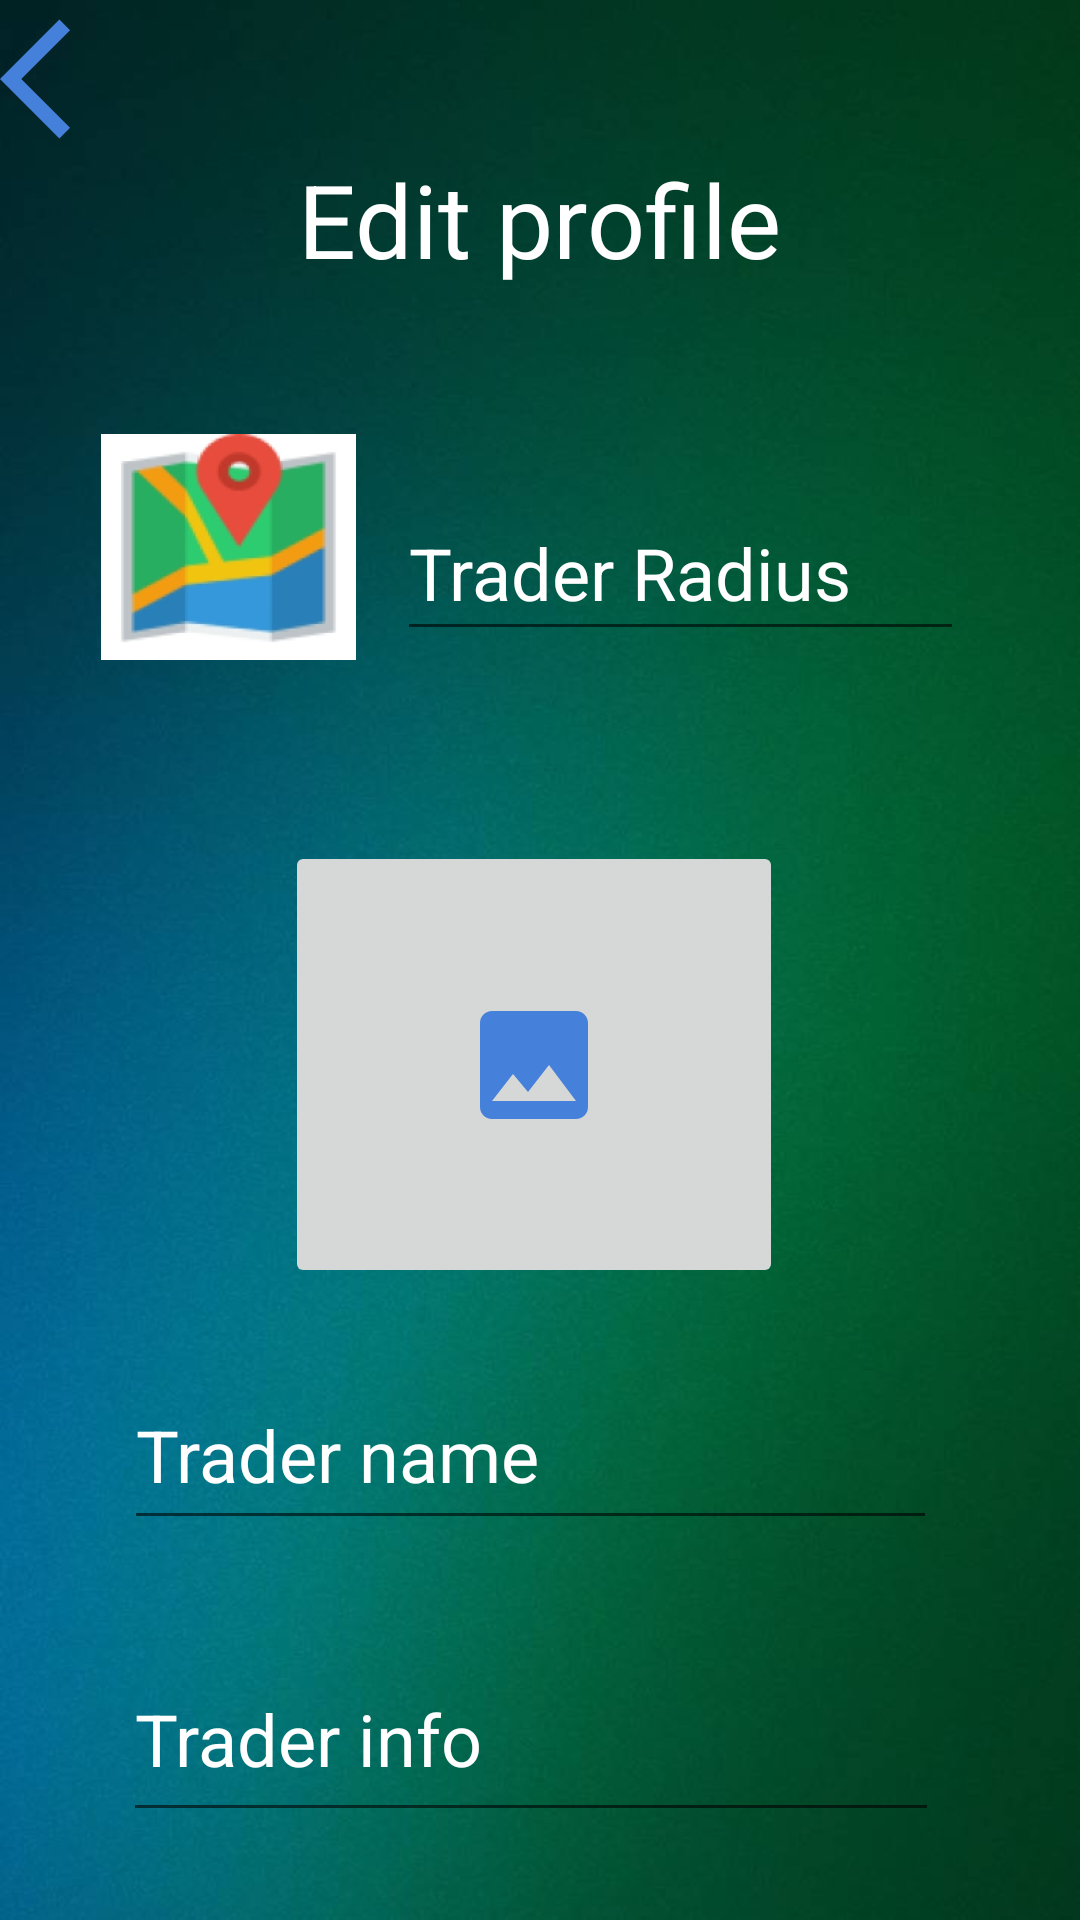

Write the Android layout XML for this screen, with the resource values it uses.
<!-- AndroidManifest.xml: application theme Theme.NewModernTrading -->
<!-- res/layout/activity_edit_profile.xml -->
<?xml version="1.0" encoding="utf-8"?>
<androidx.constraintlayout.widget.ConstraintLayout xmlns:android="http://schemas.android.com/apk/res/android"
    xmlns:app="http://schemas.android.com/apk/res-auto"
    xmlns:tools="http://schemas.android.com/tools"
    android:layout_width="match_parent"
    android:layout_height="match_parent"
    tools:context=".EditProfileActivity"
    android:background="@drawable/background"
    >


    <ImageButton
        android:id="@+id/BackButton"
        android:layout_width="wrap_content"
        android:layout_height="wrap_content"
        android:background="#00000000"
        android:contentDescription="@string/BackButton"
        app:layout_constraintBottom_toBottomOf="parent"
        app:layout_constraintEnd_toEndOf="parent"
        app:layout_constraintHorizontal_bias="0.0"
        app:layout_constraintStart_toStartOf="parent"
        app:layout_constraintTop_toTopOf="parent"
        app:layout_constraintVertical_bias="0.004"
        app:srcCompat="@drawable/ic_baseline_arrow_back_ios_24"
        tools:ignore="RedundantDescriptionCheck,DuplicateSpeakableTextCheck" />

    <TextView
        android:id="@+id/textView4"
        android:layout_width="wrap_content"
        android:layout_height="wrap_content"
        android:text="@string/EditProfile"
        android:textAppearance="@style/TextAppearance.AppCompat.Medium"
        android:textColor="@color/white"
        android:textSize="34sp"
        app:layout_constraintBottom_toBottomOf="parent"
        app:layout_constraintEnd_toEndOf="parent"
        app:layout_constraintStart_toStartOf="parent"
        app:layout_constraintTop_toBottomOf="@+id/BackButton"
        app:layout_constraintVertical_bias="0.0" />


    <EditText
        android:id="@+id/textInputEditText"
        android:layout_width="272dp"
        android:layout_height="65dp"
        android:layout_marginTop="27dp"
        android:hint="@string/TraderInfo"
        android:inputType="text"
        android:textAppearance="@style/TextAppearance.AppCompat.Medium"
        android:textColorHint="@color/white"
        android:textSize="24sp"
        android:textColor="@color/white"
        app:layout_constraintBottom_toBottomOf="parent"
        app:layout_constraintEnd_toEndOf="parent"
        app:layout_constraintHorizontal_bias="0.467"
        app:layout_constraintStart_toStartOf="parent"
        app:layout_constraintTop_toBottomOf="@+id/textInputEditText4"
        app:layout_constraintVertical_bias="0.156"
        android:autofillHints="" />

    <EditText
        android:id="@+id/textInputEditText4"
        android:layout_width="271dp"
        android:layout_height="60dp"
        android:layout_marginTop="31dp"
        android:autofillHints=""
        android:hint="@string/TraderName"
        android:inputType="text"
        android:textAppearance="@style/TextAppearance.AppCompat.Medium"
        android:textColorHint="@color/white"
        android:textSize="24sp"
        android:textColor="@color/white"
        app:layout_constraintBottom_toBottomOf="parent"
        app:layout_constraintEnd_toEndOf="parent"
        app:layout_constraintHorizontal_bias="0.464"
        app:layout_constraintStart_toStartOf="parent"
        app:layout_constraintTop_toBottomOf="@+id/textInputEditText6"
        app:layout_constraintVertical_bias="0.618" />

    <EditText
        android:id="@+id/textInputEditText6"
        android:layout_width="189dp"
        android:layout_height="55dp"
        android:layout_marginTop="32dp"
        android:autofillHints=""
        android:hint="@string/TradeRadius"
        android:textAppearance="@style/TextAppearance.AppCompat.Medium"
        android:textColorHint="@color/white"
        android:textSize="24sp"
        app:layout_constraintBottom_toBottomOf="parent"
        app:layout_constraintEnd_toEndOf="parent"
        app:layout_constraintHorizontal_bias="0.774"
        app:layout_constraintStart_toStartOf="parent"
        app:layout_constraintTop_toBottomOf="@+id/textView4"
        app:layout_constraintVertical_bias="0.075"
        android:inputType="text" />

    <ImageButton
        android:id="@+id/imageButton6"
        android:layout_width="85dp"
        android:layout_height="76dp"
        android:layout_marginTop="32dp"
        android:adjustViewBounds="true"
        android:background="#00000000"
        android:maxWidth="50dp"
        android:maxHeight="50dp"
        android:scaleType="fitCenter"
        app:layout_constraintBottom_toBottomOf="parent"
        app:layout_constraintEnd_toEndOf="parent"
        app:layout_constraintHorizontal_bias="0.122"
        app:layout_constraintStart_toStartOf="parent"
        app:layout_constraintTop_toBottomOf="@+id/textView4"
        app:layout_constraintVertical_bias="0.038"
        app:srcCompat="@drawable/map_icon"
        tools:ignore="SpeakableTextPresentCheck,ImageContrastCheck"
        android:contentDescription="@string/MapIcon" />

    <ImageButton
        android:id="@+id/imageButton7"
        android:layout_width="166dp"
        android:layout_height="149dp"
        android:layout_marginTop="79dp"
        android:layout_marginBottom="133dp"
        android:contentDescription="@string/BackButton"
        app:layout_constraintBottom_toTopOf="@+id/textInputEditText4"
        app:layout_constraintEnd_toEndOf="parent"
        app:layout_constraintHorizontal_bias="0.489"
        app:layout_constraintStart_toStartOf="parent"
        app:layout_constraintTop_toBottomOf="@+id/textInputEditText6"
        app:layout_constraintVertical_bias="0.126"
        app:srcCompat="@drawable/ic_baseline_image_24"
        tools:ignore="RedundantDescriptionCheck" />
</androidx.constraintlayout.widget.ConstraintLayout>
<!-- resources referenced by this layout -->
<resources>
  <!-- drawable background: jpg bitmap (drawable-v24, 39150 bytes) -->
  <!-- drawable ic_baseline_arrow_back_ios_24 (drawable-v24) -->
  <vector xmlns:android="http://schemas.android.com/apk/res/android"
      android:width="48dp"
      android:height="48dp"
      android:viewportWidth="24"
      android:viewportHeight="24"
      android:tint="#FF4581DA"
      android:autoMirrored="true">
    <path
        android:fillColor="@android:color/white"
        android:pathData="M11.67,3.87L9.9,2.1 0,12l9.9,9.9 1.77,-1.77L3.54,12z"/>
  </vector>
  <!-- drawable ic_baseline_image_24 (drawable-v24) -->
  <vector android:height="48dp" android:tint="#FF4581DA"
      android:viewportHeight="24" android:viewportWidth="24"
      android:width="48dp" xmlns:android="http://schemas.android.com/apk/res/android">
      <path android:fillColor="@android:color/white" android:pathData="M21,19V5c0,-1.1 -0.9,-2 -2,-2H5c-1.1,0 -2,0.9 -2,2v14c0,1.1 0.9,2 2,2h14c1.1,0 2,-0.9 2,-2zM8.5,13.5l2.5,3.01L14.5,12l4.5,6H5l3.5,-4.5z"/>
  </vector>
  <!-- drawable map_icon: jpg bitmap (drawable-v24, 11066 bytes) -->
  <string name="BackButton">Back button</string>
  <string name="EditProfile">Edit profile</string>
  <string name="MapIcon">Map icon</string>
  <string name="TradeRadius">Trader Radius</string>
  <string name="TraderInfo">Trader info</string>
  <string name="TraderName">Trader name</string>
  <style name="Theme.NewModernTrading" parent="Theme.MaterialComponents.DayNight.NoActionBar">
          
          <item name="colorPrimary">#FF4581DA</item>
          <item name="colorPrimaryVariant">#FF4581DA</item>
          <item name="colorOnPrimary">@color/white</item>
          
          <item name="colorSecondary">#FF4581DA</item>
          <item name="colorSecondaryVariant">#FF4581DA</item>
          <item name="colorOnSecondary">@color/black</item>
          
          <item name="android:statusBarColor" tools:targetApi="l">?attr/colorPrimaryVariant</item>
          
      </style>
  <!-- not gathered from this repository: default colours our renderer supplied (Android Studio template values) -->
  <color name="black">#FF000000</color>
  <color name="white">#FFFFFFFF</color>
</resources>
